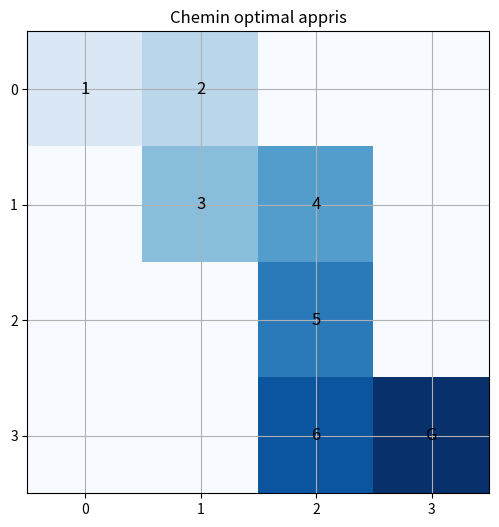

Python code for this plot:

import numpy as np
import random
import matplotlib.pyplot as plt

# Paramètres de la grille
nb_lignes = 4
nb_colonnes = 4
etat_final = (3, 3)

# Actions possibles
actions = ['haut', 'bas', 'gauche', 'droite']
action_index = {a: i for i, a in enumerate(actions)}

# Q-table initialisée à zéro
Q = np.zeros((nb_lignes, nb_colonnes, len(actions)))

# Paramètres Q-learning
alpha = 0.1    # taux d'apprentissage
gamma = 0.9    # facteur de réduction
epsilon = 0.2  # exploration (20%)

# Fonction pour choisir une action (exploration vs exploitation)
def choisir_action(etat):
    if random.uniform(0, 1) < epsilon:
        return random.choice(actions)
    else:
        return actions[np.argmax(Q[etat[0], etat[1]])]

# Fonction pour faire une action et retourner le nouvel état + récompense
def faire_action(etat, action):
    x, y = etat
    if action == 'haut':
        x = max(0, x - 1)
    elif action == 'bas':
        x = min(nb_lignes - 1, x + 1)
    elif action == 'gauche':
        y = max(0, y - 1)
    elif action == 'droite':
        y = min(nb_colonnes - 1, y + 1)

    nouvel_etat = (x, y)
    if nouvel_etat == etat_final:
        return nouvel_etat, 10  # Récompense finale
    else:
        return nouvel_etat, -1  # Pénalité pour mouvement



# Entraînement Q-learning
nb_episodes = 500

for episode in range(nb_episodes):
    etat = (0, 0)  # Départ
    while etat != etat_final:
        action = choisir_action(etat)
        nouvel_etat, recompense = faire_action(etat, action)
        a_index = action_index[action]

        Q[etat[0], etat[1], a_index] += alpha * (
            recompense + gamma * np.max(Q[nouvel_etat[0], nouvel_etat[1]]) - Q[etat[0], etat[1], a_index]
        )
        etat = nouvel_etat

# Affichage de la Q-table
print("Q-table après entraînement :")
for i in range(nb_lignes):
    for j in range(nb_colonnes):
        print(f"État ({i},{j}) : {Q[i, j]}")



# Générer le chemin optimal à partir de (0,0)
def chemin_optimal():
    etat = (0, 0)
    chemin = [etat]
    max_etapes = 20  # éviter les boucles infinies
    for _ in range(max_etapes):
        if etat == etat_final:
            break
        action = actions[np.argmax(Q[etat[0], etat[1]])]
        etat, _ = faire_action(etat, action)
        chemin.append(etat)
    return chemin

chemin = chemin_optimal()
print("\nChemin optimal trouvé :")
for e in chemin:
    print(e)



# Visualisation du chemin
def afficher_grille(chemin):
    grille = np.zeros((nb_lignes, nb_colonnes))
    for idx, (x, y) in enumerate(chemin):
        grille[x, y] = idx + 1  # marquer les étapes

    plt.figure(figsize=(6,6))
    plt.imshow(grille, cmap='Blues', origin='upper')

    for i in range(nb_lignes):
        for j in range(nb_colonnes):
            txt = 'G' if (i,j)==etat_final else int(grille[i,j]) if grille[i,j]>0 else ''
            plt.text(j, i, txt, ha='center', va='center', fontsize=12, color='black')

    plt.title("Chemin optimal appris")
    plt.xticks(np.arange(nb_colonnes))
    plt.yticks(np.arange(nb_lignes))
    plt.grid(True)
    plt.show()

afficher_grille(chemin)
